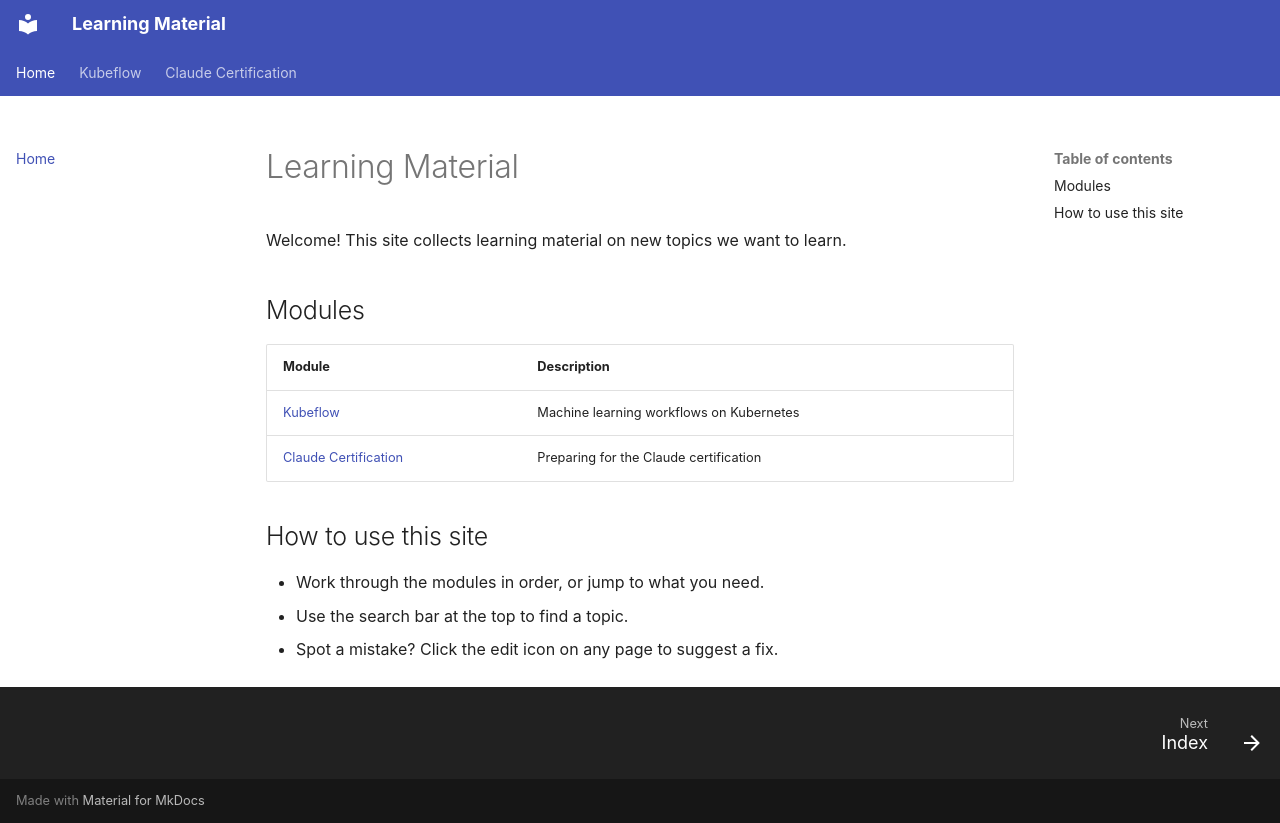

repository: TD0401/LearningMaterial · page: index.html · generator: mkdocs

# Learning Material

Welcome! This site collects learning material on new topics we want to learn.

## Modules

| Module | Description |
| ------ | ----------- |
| [Kubeflow](Kubeflow/index.md) | Machine learning workflows on Kubernetes |
| [Claude Certification](ClaudeCertification/index.md) | Preparing for the Claude certification |

## How to use this site

- Work through the modules in order, or jump to what you need.
- Use the search bar at the top to find a topic.
- Spot a mistake? Click the edit icon on any page to suggest a fix.
